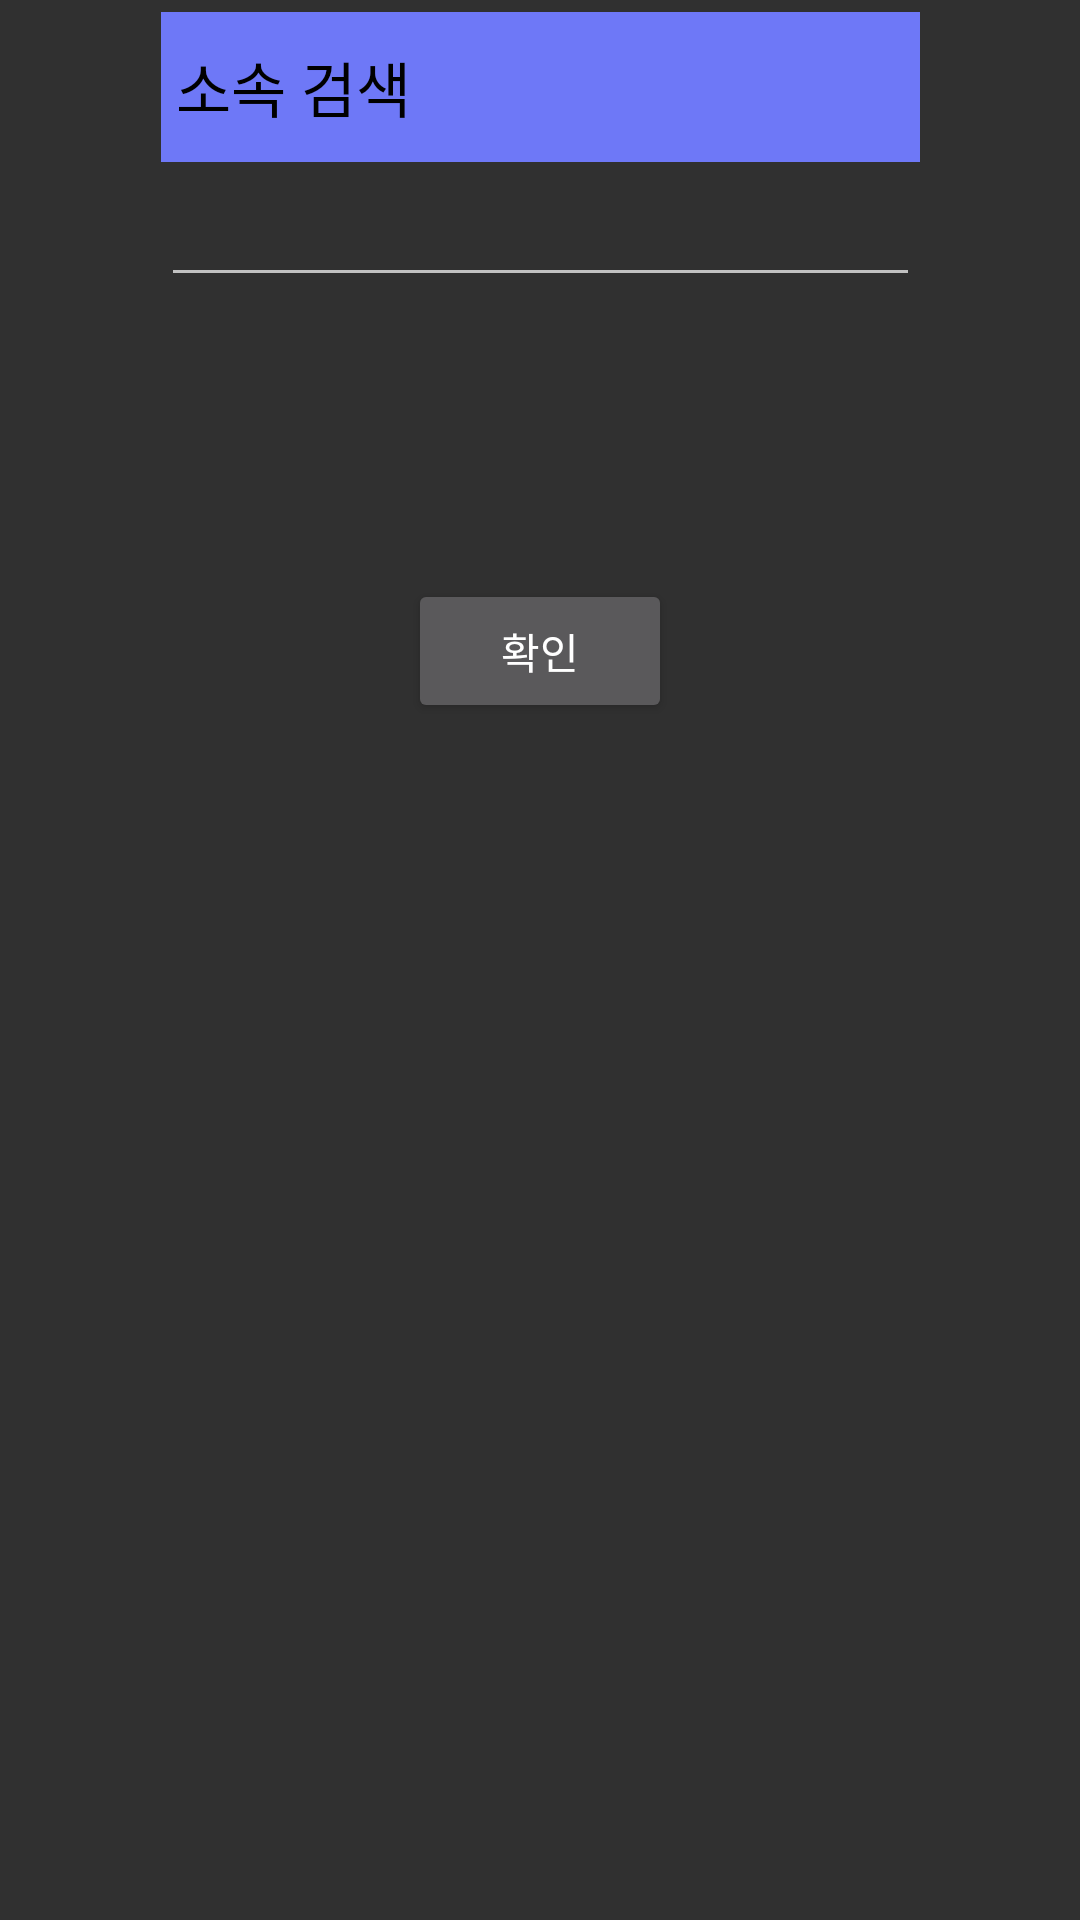

The Android layout XML behind this screen, and the referenced resources:
<!-- AndroidManifest.xml: application theme Theme.AppCompat -->
<!-- res/layout/belong_search.xml -->
<?xml version="1.0" encoding="utf-8"?>
<androidx.constraintlayout.widget.ConstraintLayout
    xmlns:android="http://schemas.android.com/apk/res/android"
    xmlns:app="http://schemas.android.com/apk/res-auto"
    xmlns:tools="http://schemas.android.com/tools"
    android:layout_width="match_parent"
    android:layout_height="match_parent">

    <LinearLayout
        android:id="@+id/linearLayout3"
        android:layout_width="253dp"
        android:layout_height="189dp"
        android:layout_marginTop="4dp"
        android:orientation="vertical"
        app:layout_constraintEnd_toEndOf="parent"
        app:layout_constraintStart_toStartOf="parent"
        app:layout_constraintTop_toTopOf="parent">

        <TextView
            android:layout_width="match_parent"
            android:layout_height="50dp"
            android:background="@color/top_blue"
            android:gravity="left|center_vertical"
            android:paddingLeft="5dp"
            android:text="소속 검색"
            android:textColor="#000000"
            android:textSize="20dp" />

        <AutoCompleteTextView
            android:id="@+id/autoCompleteTextView"
            android:layout_width="match_parent"
            android:layout_height="45dp"
            android:completionHint="검색어를 입력하세요."
            android:completionThreshold="2"
            android:gravity="center_vertical"
            android:textColorHint="#555555" />
    </LinearLayout>

    <Button
        android:id="@+id/btn_belong_register"
        android:layout_width="wrap_content"
        android:layout_height="wrap_content"
        android:text="확인"
        app:layout_constraintEnd_toEndOf="parent"
        app:layout_constraintStart_toStartOf="parent"
        app:layout_constraintTop_toBottomOf="@+id/linearLayout3" />
</androidx.constraintlayout.widget.ConstraintLayout>
<!-- resources referenced by this layout -->
<resources>
  <color name="top_blue">#6E78F7</color>
</resources>
